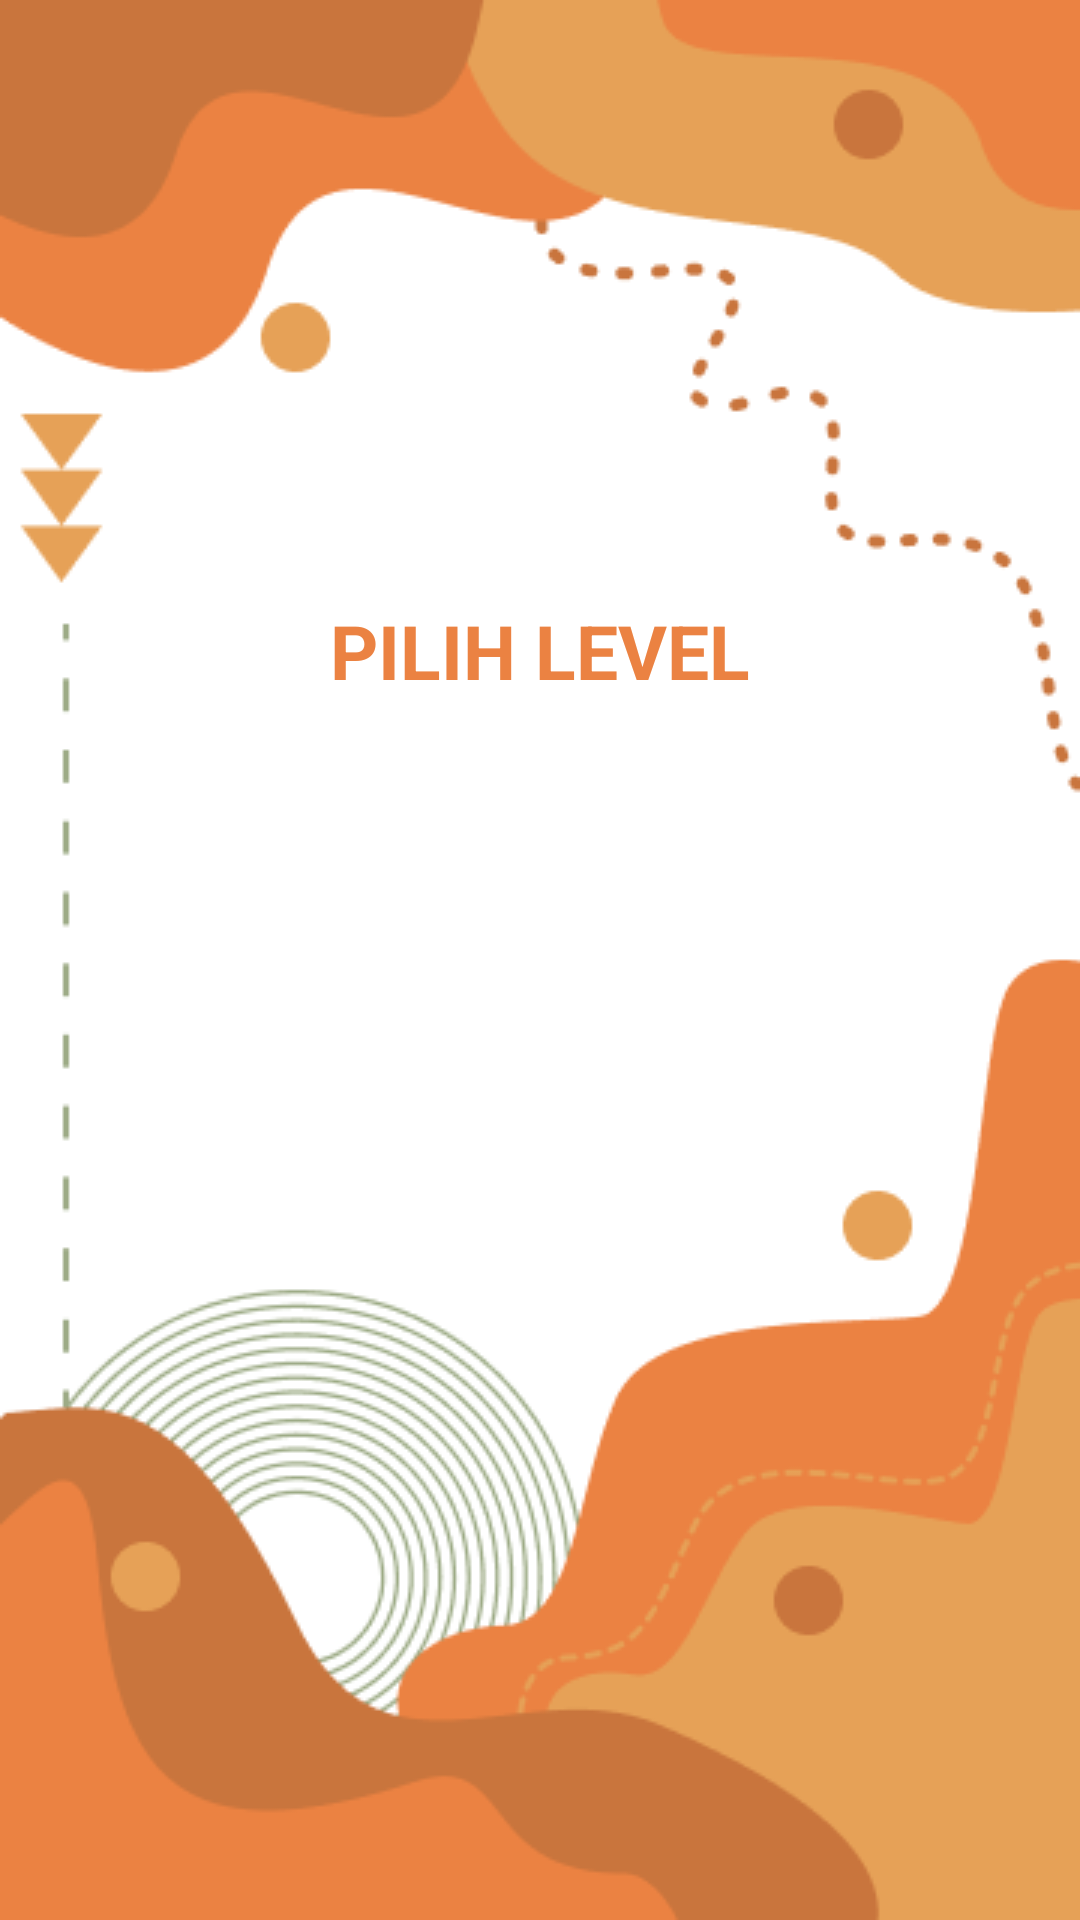

Here is an Android app screen rendered from its layout file. Give the layout XML and the strings, colors and styles it references.
<!-- AndroidManifest.xml: application theme Theme.QuizInggris.NoActionBar -->
<!-- res/layout/activity_dificult.xml -->
<?xml version="1.0" encoding="utf-8"?>
<LinearLayout xmlns:android="http://schemas.android.com/apk/res/android"
    xmlns:app="http://schemas.android.com/apk/res-auto"
    xmlns:tools="http://schemas.android.com/tools"
    android:layout_width="match_parent"
    android:layout_height="match_parent"
    android:orientation="vertical"
    tools:context=".Dificult"
    android:background="@drawable/bg">

    <LinearLayout
        android:layout_width="match_parent"
        android:layout_height="wrap_content"
        android:orientation="vertical"
        android:gravity="center">

        <TextView
            android:layout_width="wrap_content"
            android:layout_height="wrap_content"
            android:textSize="25dp"
            android:text="PILIH LEVEL"
            android:textStyle="bold"
            android:textColor="#eb8242"
            android:layout_marginTop="200dp"/>

        <Button
            android:id="@+id/mudah"
            android:layout_width="150sp"
            android:text="EASY"
            android:textColor="@color/white"
            android:background="@drawable/cusbut"
            android:layout_marginTop="30dp"
            android:textSize="20dp"
            android:layout_height="50sp"
            android:elevation="25dp" />

        <Button
            android:id="@+id/sedang"
            android:layout_width="150sp"
            android:text="MEDIUM"
            android:textSize="20dp"
            android:textColor="@color/white"
            android:background="@drawable/cusbut"
            android:layout_height="50sp"
            android:layout_marginTop="20dp"
            android:elevation="25dp"
            />

        <Button
            android:id="@+id/sulit"
            android:layout_width="150sp"
            android:text="HARD"
            android:textColor="@color/white"
            android:background="@drawable/cusbut"
            android:textSize="20dp"
            android:layout_height="50sp"
            android:layout_marginTop="20dp"
            android:elevation="25dp" />
    </LinearLayout>
</LinearLayout>
<!-- resources referenced by this layout -->
<resources>
  <color name="white">#FFFFFFFF</color>
  <!-- drawable bg: png bitmap (drawable, 30218 bytes) -->
  <style name="Theme.QuizInggris.NoActionBar" parent="Theme.AppCompat.Light.DarkActionBar">
      <item name="windowActionBar">false</item>
      <item name="windowNoTitle">true</item>
      <item name="android:windowFullscreen">true</item>
      </style>
</resources>
